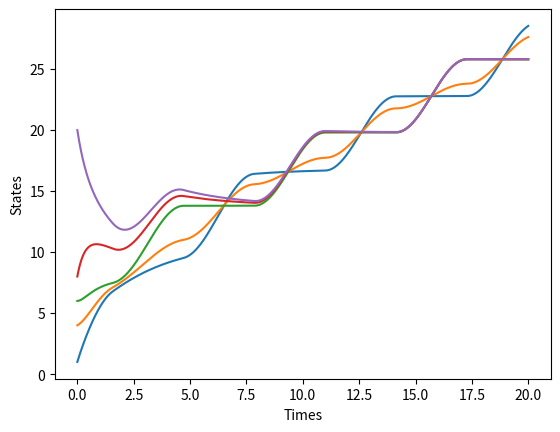

This chart was generated by the following Python code:
# -*- coding: utf-8 -*-
"""
Created on Wed Apr 25 07:34:58 2018

[redacted]
"""

import numpy as np
from scipy import integrate
import matplotlib.pyplot as plt
from scipy.optimize import nnls

a = np.array([1,4,6,8,20])
u = np.array([1,4,6,1,2,3])
D = np.array([[1,0,0,0],[-1,1,0,0],[0,-1,1,0],[0,0,-1,1],[0,0,0,-1]])
D_t = np.transpose(D)
#x, rnorm = nnls(np.transpose(D),z_ref)
zdot_ref =np.array([1,2])
v_ref=np.array([1,2,0,1])
L = np.array([[1,-1,0,0,0],[-1,2,-1,0,0], [0,-1,2,-1,0],[0,0,-1,2,-1],[0,0,0,-1,1]])
def single_integrator(x,t):
    k =1
    z_ref = np.array([1*np.sin(t),2*np.sin(t), 0,0*t**2])
    zdot_ref = np.array([1*np.cos(t),2*np.cos(t),0,2*t*0])
    J,rnorm = nnls(np.transpose(D),zdot_ref)
    #print(J)
    return -k*np.dot(L,x)+k*np.dot(D,z_ref)+J

dt = 0.01
tspace = np.linspace(0,20,int(20/dt)) 
asol = integrate.odeint(single_integrator,a , tspace)
#usol = integrate.odeint(double_integrator,u , tspace)
plt.plot(tspace,asol[:,:5])
plt.ylabel('States')
plt.xlabel('Times')
plt.show